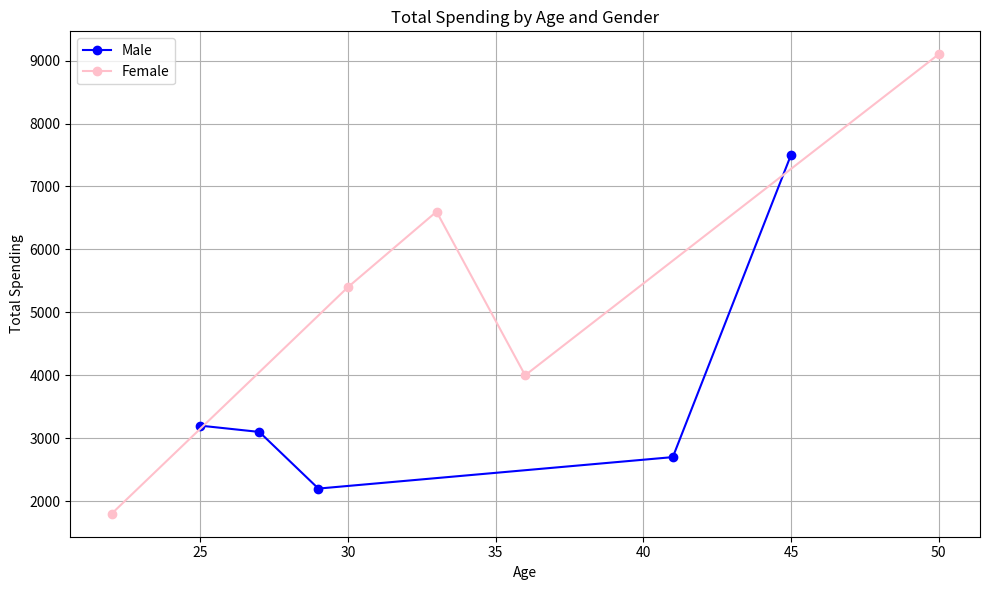

Generate this figure with matplotlib:
import pandas as pd
import matplotlib.pyplot as plt

# Sample data
data = {
    'Customer ID': ['C001', 'C002', 'C003', 'C004', 'C005', 'C006', 'C007', 'C008', 'C009', 'C010'],
    'Age': [25, 30, 22, 45, 36, 29, 50, 27, 33, 41],
    'Gender': ['Male', 'Female', 'Female', 'Male', 'Female', 'Male', 'Female', 'Male', 'Female', 'Male'],
    'Total Spending': [3200, 5400, 1800, 7500, 4000, 2200, 9100, 3100, 6600, 2700]
}

df = pd.DataFrame(data)

# Separate data by gender
male_data = df[df['Gender'] == 'Male'].sort_values(by='Age')
female_data = df[df['Gender'] == 'Female'].sort_values(by='Age')

# Plotting
plt.figure(figsize=(10, 6))
plt.plot(male_data['Age'], male_data['Total Spending'], marker='o', label='Male', color='blue')
plt.plot(female_data['Age'], female_data['Total Spending'], marker='o', label='Female', color='pink')

plt.title('Total Spending by Age and Gender')
plt.xlabel('Age')
plt.ylabel('Total Spending')
plt.legend()
plt.grid(True)
plt.tight_layout()
plt.show()
